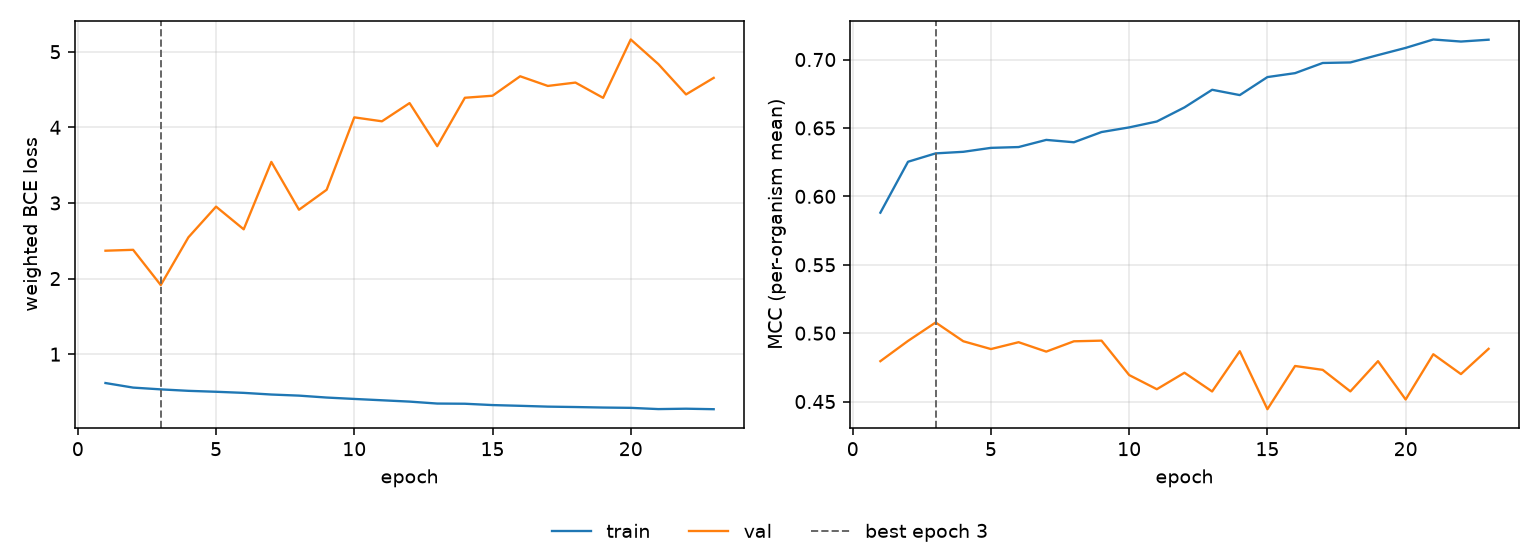

Source data for this figure (header and first rows):
epoch, tr_loss, vl_loss, tr_mcc, vl_mcc, is_best
1, 0.6185, 2.369, 0.5881, 0.4795, False
2, 0.5582, 2.38, 0.6253, 0.4943, False
3, 0.5347, 1.914, 0.6314, 0.5078, True
4, 0.5154, 2.546, 0.6326, 0.4941, False
5, 0.503, 2.951, 0.6354, 0.4884, False
6, 0.4885, 2.651, 0.636, 0.4934, False
7, 0.4665, 3.543, 0.6413, 0.4865, False
8, 0.4521, 2.91, 0.6395, 0.4941, False
9, 0.4266, 3.174, 0.647, 0.4945, False
10, 0.4081, 4.132, 0.6504, 0.4694, False
11, 0.3905, 4.08, 0.6547, 0.459, False
12, 0.3729, 4.321, 0.665, 0.4711, False
13, 0.3472, 3.751, 0.6779, 0.4574, False
14, 0.3447, 4.391, 0.674, 0.4868, False
15, 0.3271, 4.418, 0.6872, 0.4444, False
16, 0.3173, 4.675, 0.6901, 0.476, False
17, 0.3064, 4.548, 0.6975, 0.4732, False
18, 0.3011, 4.592, 0.6979, 0.4574, False
19, 0.2944, 4.39, 0.7033, 0.4795, False
20, 0.2903, 5.162, 0.7085, 0.4515, False
21, 0.2739, 4.836, 0.7147, 0.4846, False
22, 0.279, 4.435, 0.7132, 0.4701, False
23, 0.2724, 4.654, 0.7145, 0.4886, False
